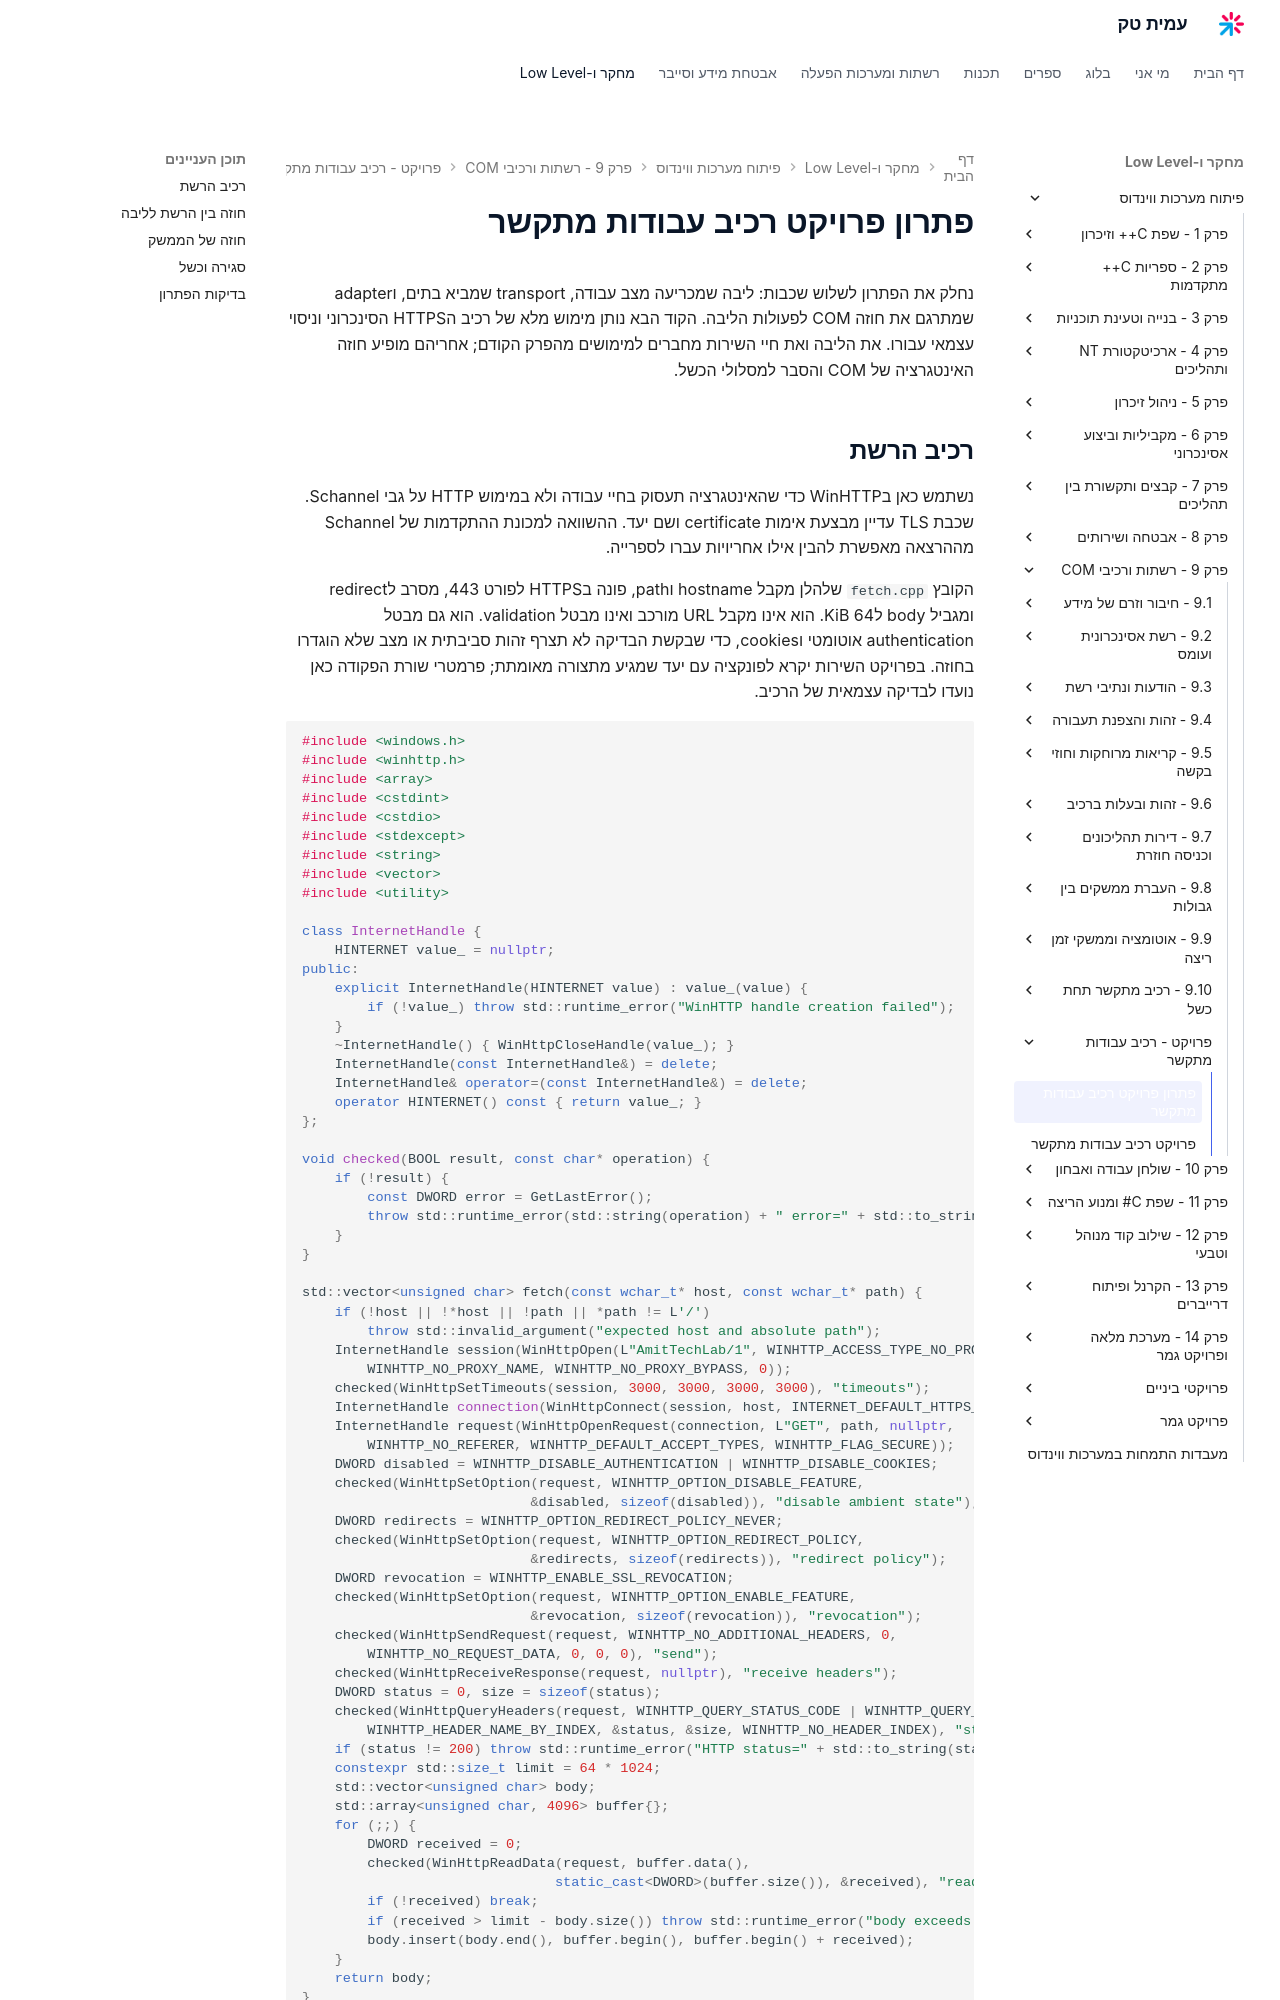

repository: AmitPinchasi/amittech · page: פיתוח-מערכות-ווינדוס/9 - רשתות ורכיבי COM/פרויקט - רכיב עבודות מתקשר/פרויקט - רכיב עבודות מתקשר - פתרון/index.html · generator: mkdocs

# פתרון פרויקט רכיב עבודות מתקשר

נחלק את הפתרון לשלוש שכבות: ליבה שמכריעה מצב עבודה, transport שמביא בתים, וadapter שמתרגם את חוזה COM לפעולות הליבה. הקוד הבא נותן מימוש מלא של רכיב הHTTPS הסינכרוני וניסוי עצמאי עבורו. את הליבה ואת חיי השירות מחברים למימושים מהפרק הקודם; אחריהם מופיע חוזה האינטגרציה של COM והסבר למסלולי הכשל.
